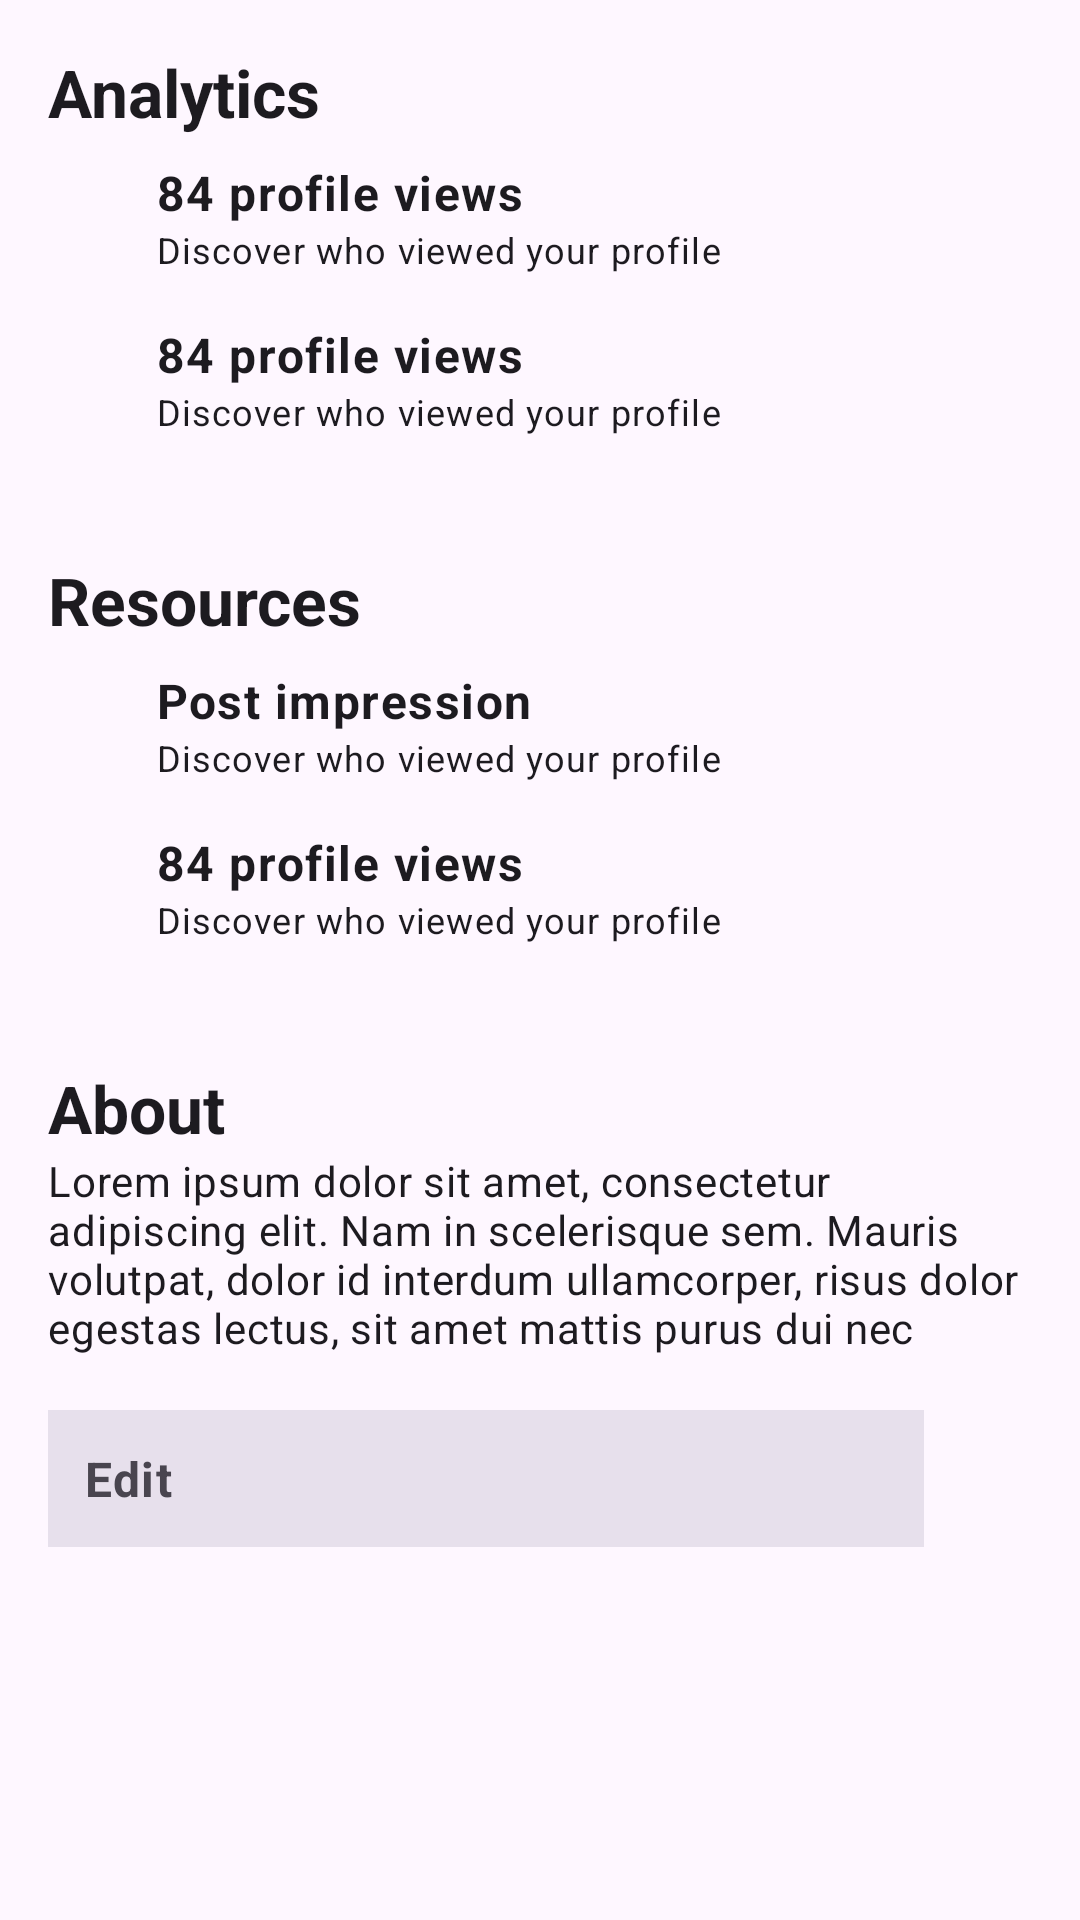

The Android layout XML behind this screen, and the referenced resources:
<!-- AndroidManifest.xml: application theme Theme.Linkedin_Clone -->
<!-- res/layout/fragment_frag__user_information_section.xml -->
<?xml version="1.0" encoding="utf-8"?>
<LinearLayout xmlns:android="http://schemas.android.com/apk/res/android"
    xmlns:app="http://schemas.android.com/apk/res-auto"
    xmlns:tools="http://schemas.android.com/tools"
    android:id="@+id/main"
    android:layout_width="match_parent"
    android:layout_height="match_parent"
    android:orientation="vertical"
    tools:context=".uiElements.user_informationSection">

    
    <LinearLayout
        android:layout_width="match_parent"
        android:layout_height="wrap_content"
        android:orientation="vertical"
        android:padding="16dp">

        <TextView
            android:layout_width="wrap_content"
            android:layout_height="wrap_content"
            android:text="@string/Analytics"
            android:textAppearance="@style/TextAppearance.Material3.TitleLarge"
            android:textColor="?attr/colorOnBackground"
            android:textStyle="bold" />

        <LinearLayout
            android:layout_width="match_parent"
            android:layout_height="wrap_content"
            android:gravity="center_vertical"
            android:orientation="horizontal"
            android:paddingVertical="8dp">

            <ImageView
                android:id="@+id/icon_profile_views"
                android:layout_width="24dp"
                android:layout_height="24dp"
                android:src="@drawable/ic_add"
                android:tint="@color/light_blue_600"
                tools:ignore="DuplicateIds,UseAppTint" />

            <LinearLayout
                android:layout_width="0dp"
                android:layout_height="wrap_content"
                android:layout_weight="1"
                android:orientation="vertical"
                android:paddingStart="12dp">

                <TextView
                    android:id="@+id/text_profile_views_count"
                    android:layout_width="wrap_content"
                    android:layout_height="wrap_content"
                    android:text="@string/post_impression_count"
                    android:textAppearance="@style/TextAppearance.Material3.BodyLarge"
                    android:textColor="?attr/colorOnBackground"
                    android:textStyle="bold" />

                <TextView
                    android:id="@+id/text_profile_views_hint"
                    android:layout_width="wrap_content"
                    android:layout_height="wrap_content"
                    android:text="@string/post_impression_hint"
                    android:textAppearance="@style/TextAppearance.Material3.BodySmall"
                    android:textColor="?attr/colorOnBackground" />
            </LinearLayout>
        </LinearLayout>

        <LinearLayout
            android:layout_width="match_parent"
            android:layout_height="wrap_content"
            android:gravity="center_vertical"
            android:orientation="horizontal"
            android:paddingVertical="8dp">

            <ImageView
                android:id="@+id/icon_post_impression"
                android:layout_width="24dp"
                android:layout_height="24dp"
                android:src="@drawable/ic_add"
                android:tint="@color/light_blue_600" />

            <LinearLayout
                android:layout_width="0dp"
                android:layout_height="wrap_content"
                android:layout_weight="1"
                android:orientation="vertical"
                android:paddingStart="12dp">

                <TextView
                    android:id="@+id/text_post_impression"
                    android:layout_width="wrap_content"
                    android:layout_height="wrap_content"
                    android:text="84 profile views"
                    android:textAppearance="@style/TextAppearance.Material3.BodyLarge"
                    android:textColor="?attr/colorOnBackground"
                    android:textStyle="bold" />

                <TextView
                    android:id="@+id/text_subtext_profile_impression"
                    android:layout_width="wrap_content"
                    android:layout_height="wrap_content"
                    android:text="Discover who viewed your profile"
                    android:textAppearance="@style/TextAppearance.Material3.BodySmall"
                    android:textColor="?attr/colorOnBackground" />
            </LinearLayout>
        </LinearLayout>
    </LinearLayout>

    
    <LinearLayout
        android:layout_width="match_parent"
        android:layout_height="wrap_content"
        android:orientation="vertical"
        android:padding="16dp">

        <TextView
            android:layout_width="wrap_content"
            android:layout_height="wrap_content"
            android:text="@string/Resources"
            android:textAppearance="@style/TextAppearance.Material3.TitleLarge"
            android:textColor="?attr/colorOnBackground"
            android:textStyle="bold" />

        <LinearLayout
            android:layout_width="match_parent"
            android:layout_height="wrap_content"
            android:gravity="center_vertical"
            android:orientation="horizontal"
            android:paddingVertical="8dp">

            <ImageView
                android:id="@+id/icon_network_views"
                android:layout_width="24dp"
                android:layout_height="24dp"
                android:src="@drawable/ic_add"
                android:tint="@color/light_blue_600" />

            <LinearLayout
                android:layout_width="0dp"
                android:layout_height="wrap_content"
                android:layout_weight="1"
                android:orientation="vertical"
                android:paddingStart="12dp">

                <TextView
                    android:id="@+id/text_network_views_count"
                    android:layout_width="wrap_content"
                    android:layout_height="wrap_content"
                    android:text="@string/post_impression"
                    android:textAppearance="@style/TextAppearance.Material3.BodyLarge"
                    android:textColor="?attr/colorOnBackground"
                    android:textStyle="bold" />

                <TextView
                    android:id="@+id/text_network_views_hint"
                    android:layout_width="wrap_content"
                    android:layout_height="wrap_content"
                    android:text="@string/post_impression_hint"
                    android:textAppearance="@style/TextAppearance.Material3.BodySmall"
                    android:textColor="?attr/colorOnBackground" />
            </LinearLayout>
        </LinearLayout>

        <LinearLayout
            android:layout_width="match_parent"
            android:layout_height="wrap_content"
            android:gravity="center_vertical"
            android:orientation="horizontal"
            android:paddingVertical="8dp">

            <ImageView
                android:id="@+id/icon_resource2"
                android:layout_width="24dp"
                android:layout_height="24dp"
                android:src="@drawable/ic_add"
                android:tint="@color/light_blue_600" />

            <LinearLayout
                android:layout_width="0dp"
                android:layout_height="wrap_content"
                android:layout_weight="1"
                android:orientation="vertical"
                android:paddingStart="12dp">

                <TextView
                    android:id="@+id/text_network_impression"
                    android:layout_width="wrap_content"
                    android:layout_height="wrap_content"
                    android:text="@string/post_impression_count"
                    android:textAppearance="@style/TextAppearance.Material3.BodyLarge"
                    android:textColor="?attr/colorOnBackground"
                    android:textStyle="bold" />

                <TextView
                    android:id="@+id/text_network_profile_impression"
                    android:layout_width="wrap_content"
                    android:layout_height="wrap_content"
                    android:text="@string/post_impression_hint"
                    android:textAppearance="@style/TextAppearance.Material3.BodySmall"
                    android:textColor="?attr/colorOnBackground" />
            </LinearLayout>
        </LinearLayout>
    </LinearLayout>

    
    <LinearLayout
        android:layout_width="match_parent"
        android:layout_height="wrap_content"
        android:orientation="vertical"
        android:padding="16dp">

        <TextView
            android:layout_width="wrap_content"
            android:layout_height="wrap_content"
            android:text="@string/About"
            android:textAppearance="@style/TextAppearance.Material3.TitleLarge"
            android:textColor="?attr/colorOnBackground"
            android:textStyle="bold" />

        <TextView
            android:layout_width="match_parent"
            android:layout_height="wrap_content"
            android:maxHeight="100dp"
            android:maxLines="4"
            android:text="@string/lorem_ipsum"
            android:textAppearance="@style/TextAppearance.Material3.BodyMedium"
            android:textColor="?attr/colorOnBackground"
            android:textAlignment="textStart" />

        <LinearLayout
            android:layout_width="match_parent"
            android:layout_height="wrap_content"
            android:orientation="horizontal"
            android:layout_marginTop="@dimen/dimen_10dp"
            android:paddingTop="8dp">

            <LinearLayout
                android:layout_width="0dp"
                android:layout_height="wrap_content"
                android:layout_weight="1"
                android:background="?attr/colorSurfaceVariant"
                android:padding="12dp">

                <TextView
                    android:id="@+id/btn_Edit"
                    android:layout_width="wrap_content"
                    android:layout_height="wrap_content"
                    android:text="@string/btn_edit"
                    android:textAppearance="@style/TextAppearance.Material3.BodyLarge"
                    android:textColor="?attr/colorOnSurfaceVariant"
                    android:textStyle="bold" />
            </LinearLayout>

            <ImageView
                android:id="@+id/icon_edit"
                android:layout_width="24dp"
                android:layout_height="24dp"
                android:layout_marginStart="12dp"
                android:scaleX="-1"
                android:layout_gravity="center"
                android:src="@drawable/ic_arrow_back"
                android:tint="@color/light_blue_600"
                tools:ignore="ContentDescription,UseAppTint" />
        </LinearLayout>
    </LinearLayout>
</LinearLayout>
<!-- resources referenced by this layout -->
<resources>
  <color name="light_blue_600">#FF039BE5</color>
  <dimen name="dimen_10dp">10dp</dimen>
  <string name="About">About</string>
  <string name="Analytics">Analytics</string>
  <string name="Resources">Resources</string>
  <string name="btn_edit"> Edit</string>
  <string name="lorem_ipsum">
          Lorem ipsum dolor sit amet, consectetur adipiscing elit. Nam in scelerisque sem. Mauris
          volutpat, dolor id interdum ullamcorper, risus dolor egestas lectus, sit amet mattis purus
          dui nec risus. Maecenas non sodales nisi, vel dictum dolor. Class aptent taciti sociosqu ad
          litora torquent per conubia nostra, per inceptos himenaeos. Suspendisse blandit eleifend
          diam, vel rutrum tellus vulputate quis. Aliquam eget libero aliquet, imperdiet nisl a,
          ornare ex. Sed rhoncus est ut libero porta lobortis. Fusce in dictum tellus.\n\n
          Suspendisse interdum ornare ante. Aliquam nec cursus lorem. Morbi id magna felis. Vivamus
          egestas, est a condimentum egestas, turpis nisl iaculis ipsum, in dictum tellus dolor sed
          neque. Morbi tellus erat, dapibus ut sem a, iaculis tincidunt dui. Interdum et malesuada
          fames ac ante ipsum primis in faucibus. Curabitur et eros porttitor, ultricies urna vitae,
          molestie nibh. Phasellus at commodo eros, non aliquet metus. Sed maximus nisl nec dolor
          bibendum, vel congue leo egestas.\n\n
          Sed interdum tortor nibh, in sagittis risus mollis quis. Curabitur mi odio, condimentum sit
          amet auctor at, mollis non turpis. Nullam pretium libero vestibulum, finibus orci vel,
          molestie quam. Fusce blandit tincidunt nulla, quis sollicitudin libero facilisis et. Integer
          interdum nunc ligula, et fermentum metus hendrerit id. Vestibulum lectus felis, dictum at
          lacinia sit amet, tristique id quam. Cras eu consequat dui. Suspendisse sodales nunc ligula,
          in lobortis sem porta sed. Integer id ultrices magna, in luctus elit. Sed a pellentesque
          est.\n\n
          Aenean nunc velit, lacinia sed dolor sed, ultrices viverra nulla. Etiam a venenatis nibh.
          Morbi laoreet, tortor sed facilisis varius, nibh orci rhoncus nulla, id elementum leo dui
          non lorem. Nam mollis ipsum quis auctor varius. Quisque elementum eu libero sed commodo. In
          eros nisl, imperdiet vel imperdiet et, scelerisque a mauris. Pellentesque varius ex nunc,
          quis imperdiet eros placerat ac. Duis finibus orci et est auctor tincidunt. Sed non viverra
          ipsum. Nunc quis augue egestas, cursus lorem at, molestie sem. Morbi a consectetur ipsum, a
          placerat diam. Etiam vulputate dignissim convallis. Integer faucibus mauris sit amet finibus
          convallis.\n\n
          Phasellus in aliquet mi. Pellentesque habitant morbi tristique senectus et netus et
          malesuada fames ac turpis egestas. In volutpat arcu ut felis sagittis, in finibus massa
          gravida. Pellentesque id tellus orci. Integer dictum, lorem sed efficitur ullamcorper,
          libero justo consectetur ipsum, in mollis nisl ex sed nisl. Donec maximus ullamcorper
          sodales. Praesent bibendum rhoncus tellus nec feugiat. In a ornare nulla. Donec rhoncus
          libero vel nunc consequat, quis tincidunt nisl eleifend. Cras bibendum enim a justo luctus
          vestibulum. Fusce dictum libero quis erat maximus, vitae volutpat diam dignissim.
      </string>
  <string name="post_impression">Post impression</string>
  <string name="post_impression_count">84 profile views</string>
  <string name="post_impression_hint">Discover who viewed your profile</string>
  <style name="Theme.Linkedin_Clone" parent="Base.Theme.Linkedin_Clone" />
  <style name="Base.Theme.Linkedin_Clone" parent="Theme.Material3.DayNight.NoActionBar">
          
          
      </style>
</resources>
